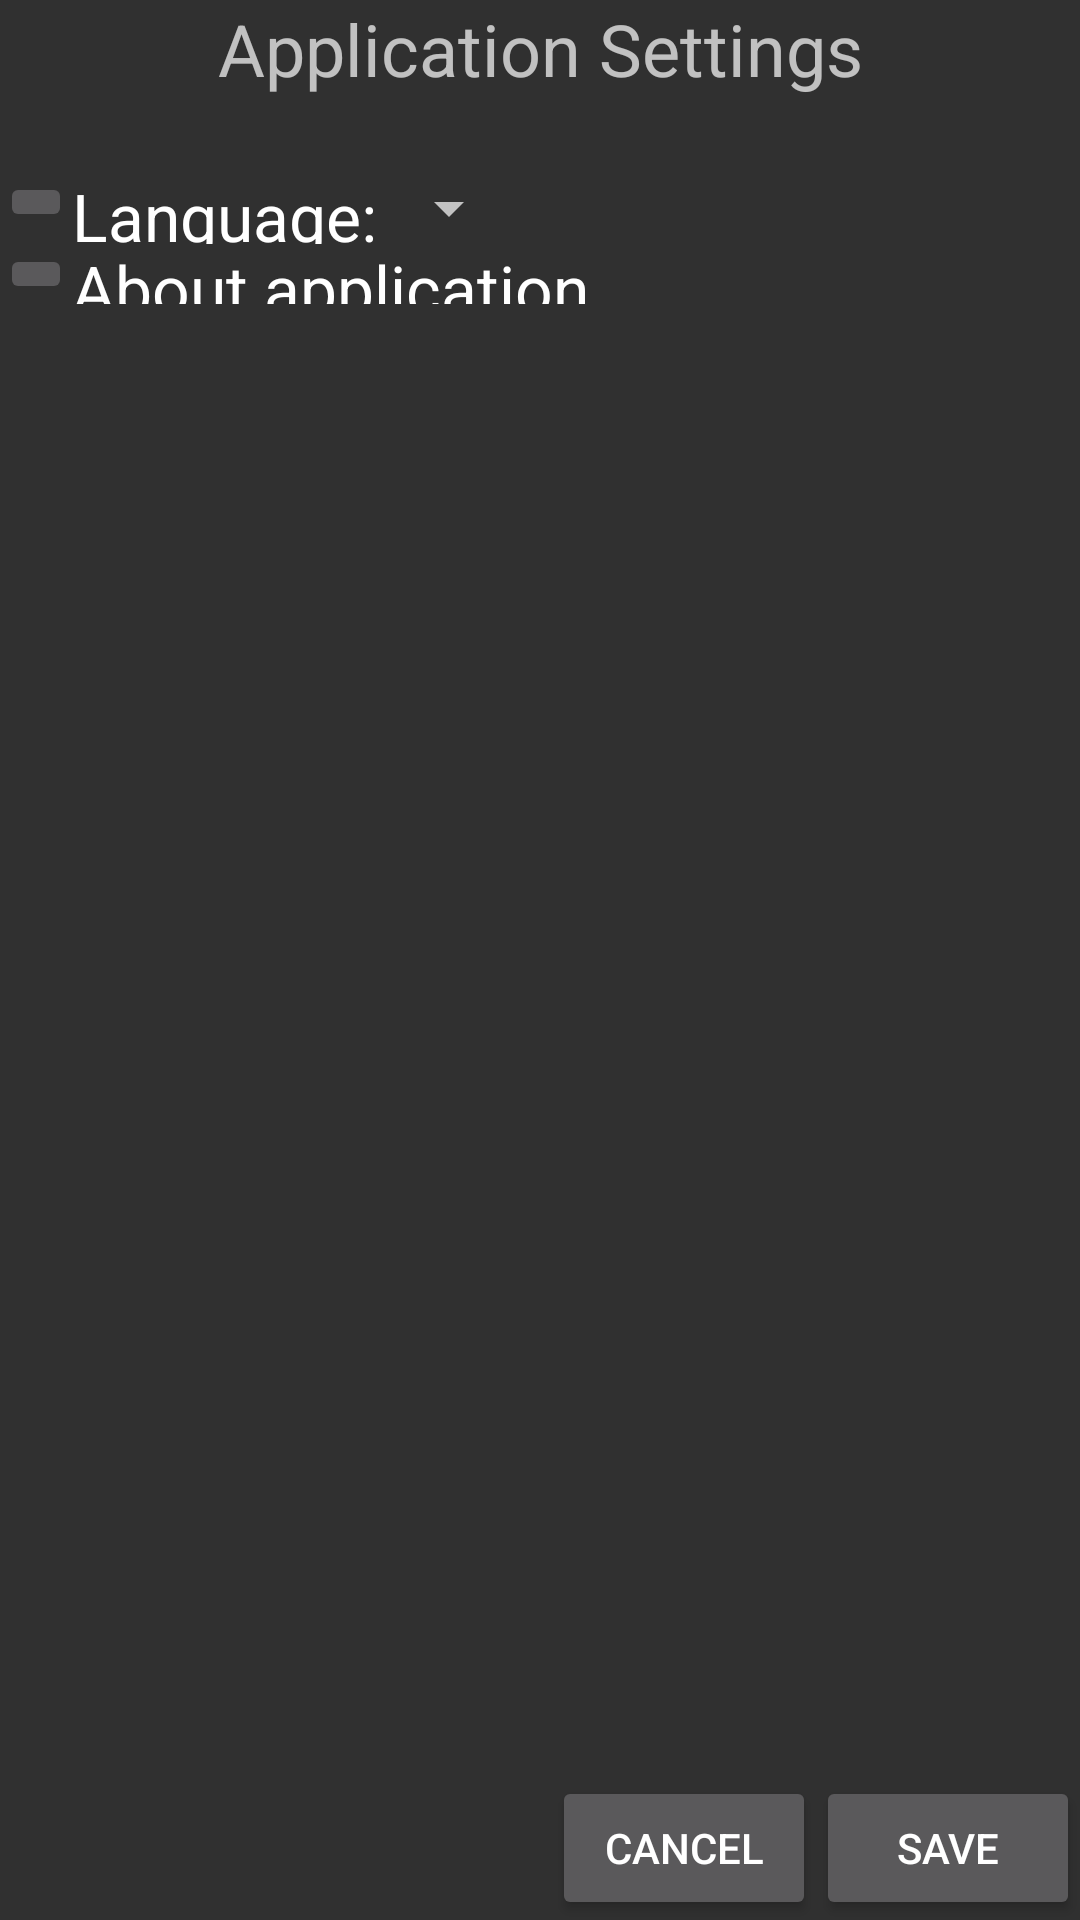

The Android layout XML behind this screen, and the referenced resources:
<!-- AndroidManifest.xml: application theme AppTheme -->
<!-- res/layout/settings.xml -->
<?xml version="1.0" encoding="utf-8"?>
<LinearLayout xmlns:android="http://schemas.android.com/apk/res/android"
    android:orientation="vertical"
    android:layout_width="match_parent"
    android:layout_height="match_parent">

    <TextView
        android:layout_width="match_parent"
        android:layout_height="wrap_content"
        android:layout_weight="0"
        android:text="@string/str_Settings_Header"
        android:textSize="@dimen/header_text_size"
        android:gravity="center"/>

    <ScrollView
        android:layout_width="match_parent"
        android:layout_height="0dp"
        android:layout_weight="1"
        android:id="@+id/scrollView"
        android:layout_gravity="center_horizontal" >

        <LinearLayout
            android:orientation="vertical"
            android:layout_width="match_parent"
            android:layout_height="match_parent"
            android:layout_marginTop="25dp">

            <LinearLayout
                android:orientation="horizontal"
                android:layout_width="match_parent"
                android:layout_height="match_parent">

                <ImageButton
                    android:layout_width="wrap_content"
                    android:layout_height="wrap_content"
                    android:id="@+id/imageButton"
                    android:src="@drawable/ic_language_white_24dp"/>

                <TextView
                    android:layout_width="wrap_content"
                    android:layout_height="match_parent"
                    android:layout_gravity="center"
                    android:gravity="center_vertical"
                    android:textAppearance="?android:attr/textAppearanceLarge"
                    android:text="@string/tv_Settings_ChooseLanguage"
                    android:id="@+id/tv_Settings_language" />

                <Spinner
                    android:layout_width="wrap_content"
                    android:layout_height="wrap_content"
                    android:layout_gravity="center"
                    android:gravity="center"
                    android:id="@+id/spin_Settings_Languages" />

            </LinearLayout>

            <LinearLayout
                android:orientation="horizontal"
                android:layout_width="match_parent"
                android:layout_height="match_parent">

                <ImageButton
                    android:layout_width="wrap_content"
                    android:layout_height="wrap_content"
                    android:id="@+id/imgbtn_Settings_info"
                    android:src="@drawable/ic_info_white_24dp"/>

                <TextView
                    android:layout_width="match_parent"
                    android:layout_height="match_parent"
                    android:layout_gravity="center"
                    android:gravity="center_vertical"
                    android:textAppearance="?android:attr/textAppearanceLarge"
                    android:text="@string/tv_Settings_info"
                    android:id="@+id/tv_Settings_info" />

            </LinearLayout>
        </LinearLayout>
    </ScrollView>

    <LinearLayout
        android:orientation="horizontal"
        android:layout_width="match_parent"
        android:layout_height="wrap_content"
        android:layout_weight="0"
        android:gravity="right"
        android:layout_gravity="center_horizontal">

        <Button
            android:layout_width="wrap_content"
            android:layout_height="wrap_content"
            android:text="@string/btn_Settings_Cancel"
            android:id="@+id/btn_Settings_Cancel" />

        <Button
            android:layout_width="wrap_content"
            android:layout_height="wrap_content"
            android:text="@string/btn_Settings_Save"
            android:id="@+id/btn_Settings_Save" />
    </LinearLayout>

</LinearLayout>
<!-- resources referenced by this layout -->
<resources>
  <dimen name="header_text_size">24sp</dimen>
  <string name="btn_Settings_Cancel">Cancel</string>
  <string name="btn_Settings_Save">Save</string>
  <string name="str_Settings_Header">Application Settings</string>
  <string name="tv_Settings_ChooseLanguage">Language: </string>
  <string name="tv_Settings_info">About application </string>
  <style name="AppTheme" parent="Theme.AppCompat.NoActionBar">
          
          
          <item name="windowNoTitle">true</item>
          <item name="windowActionBar">false</item>
      </style>
</resources>
